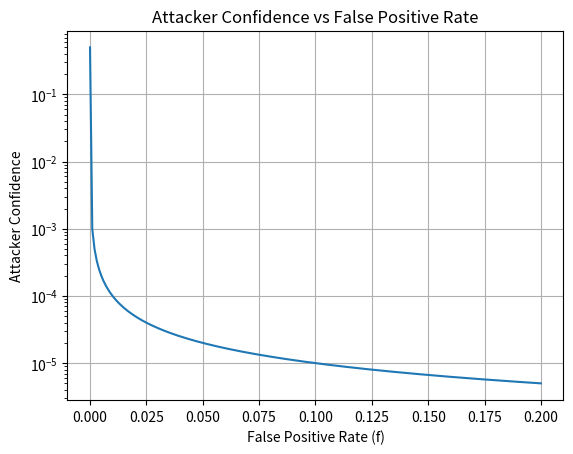
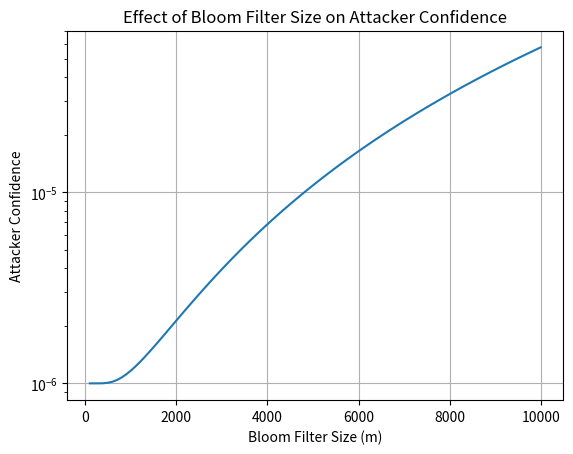
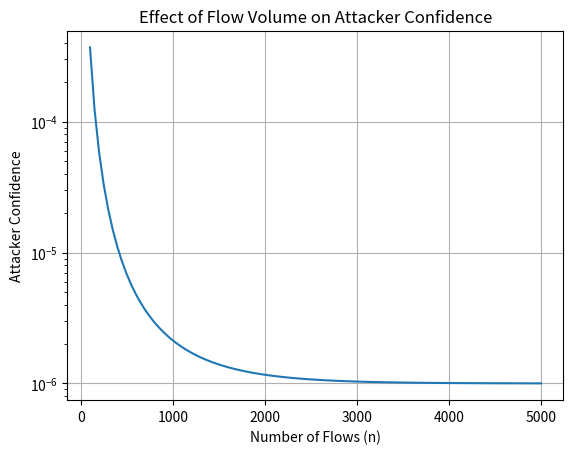
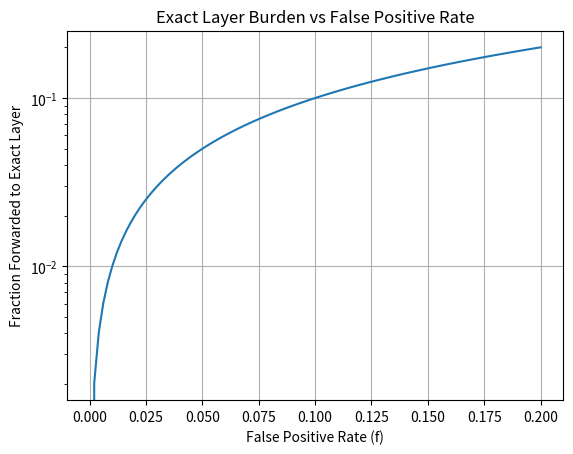
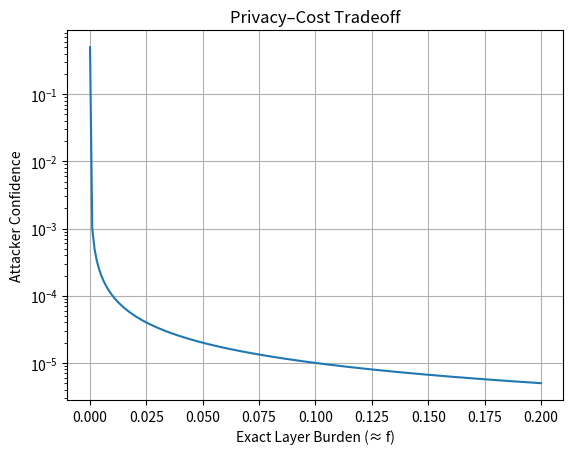

Source code (Python) for these figures, in order:
import numpy as np
import matplotlib.pyplot as plt

# ---- Parameters ----
k = 3                  # number of hash functions (adjust if needed)
P = 1e-6               # prior probability (very small!)

# ---- Bloom filter false positive rate ----
def bf_false_positive_rate(m, n, k):
    return (1 - np.exp(-k * n / m)) ** k

# ---- Attacker confidence ----
def attacker_confidence(P, f):
    return P / (P + (1 - P) * f)


# f1: attacker confidence vs f
f_vals = np.linspace(1e-6, 0.2, 200)
conf_vals = attacker_confidence(P, f_vals)

plt.figure()
plt.plot(f_vals, conf_vals)
plt.yscale('log')
plt.xlabel("False Positive Rate (f)")
plt.ylabel("Attacker Confidence")
plt.title("Attacker Confidence vs False Positive Rate")
plt.grid(True)
plt.savefig("test_fig1.png", dpi=300)
plt.show()
plt.close()

# f2: BF size (m) vs orivacy
n = 1000
m_vals = np.linspace(100, 10000, 100)

f_vals = bf_false_positive_rate(m_vals, n, k)
conf_vals = attacker_confidence(P, f_vals)

plt.figure()
plt.plot(m_vals, conf_vals)
plt.yscale('log')
plt.xlabel("Bloom Filter Size (m)")
plt.ylabel("Attacker Confidence")
plt.title("Effect of Bloom Filter Size on Attacker Confidence")
plt.grid(True)
plt.savefig("test_fig2.png", dpi=300)
plt.show()
plt.close()

# f3: num real flow (n) vs privacy
m = 2000
n_vals = np.linspace(100, 5000, 100)

f_vals = bf_false_positive_rate(m, n_vals, k)
conf_vals = attacker_confidence(P, f_vals)

plt.figure()
plt.plot(n_vals, conf_vals)
plt.yscale('log')
plt.xlabel("Number of Flows (n)")
plt.ylabel("Attacker Confidence")
plt.title("Effect of Flow Volume on Attacker Confidence")
plt.grid(True)
plt.savefig("test_fig3.png", dpi=300)
plt.show()
plt.close()

# f4: exact layer burden vs f
f_vals = np.linspace(0, 0.2, 100)
burden = f_vals  # approx: fraction forwarded

plt.figure()
plt.plot(f_vals, burden)
plt.yscale('log')
plt.xlabel("False Positive Rate (f)")
plt.ylabel("Fraction Forwarded to Exact Layer")
plt.title("Exact Layer Burden vs False Positive Rate")
plt.grid(True)
plt.savefig("test_fig4.png", dpi=300)
plt.show()
plt.close()

# f5: attacker confidence vs exact layer burden
f_vals = np.linspace(1e-6, 0.2, 200)
conf_vals = attacker_confidence(P, f_vals)

plt.figure()
plt.plot(f_vals, conf_vals)
plt.yscale('log')
plt.xlabel("Exact Layer Burden (≈ f)")
plt.ylabel("Attacker Confidence")
plt.title("Privacy–Cost Tradeoff")
plt.grid(True)
plt.savefig("test_fig5.png", dpi=300)
plt.show()
plt.close()
